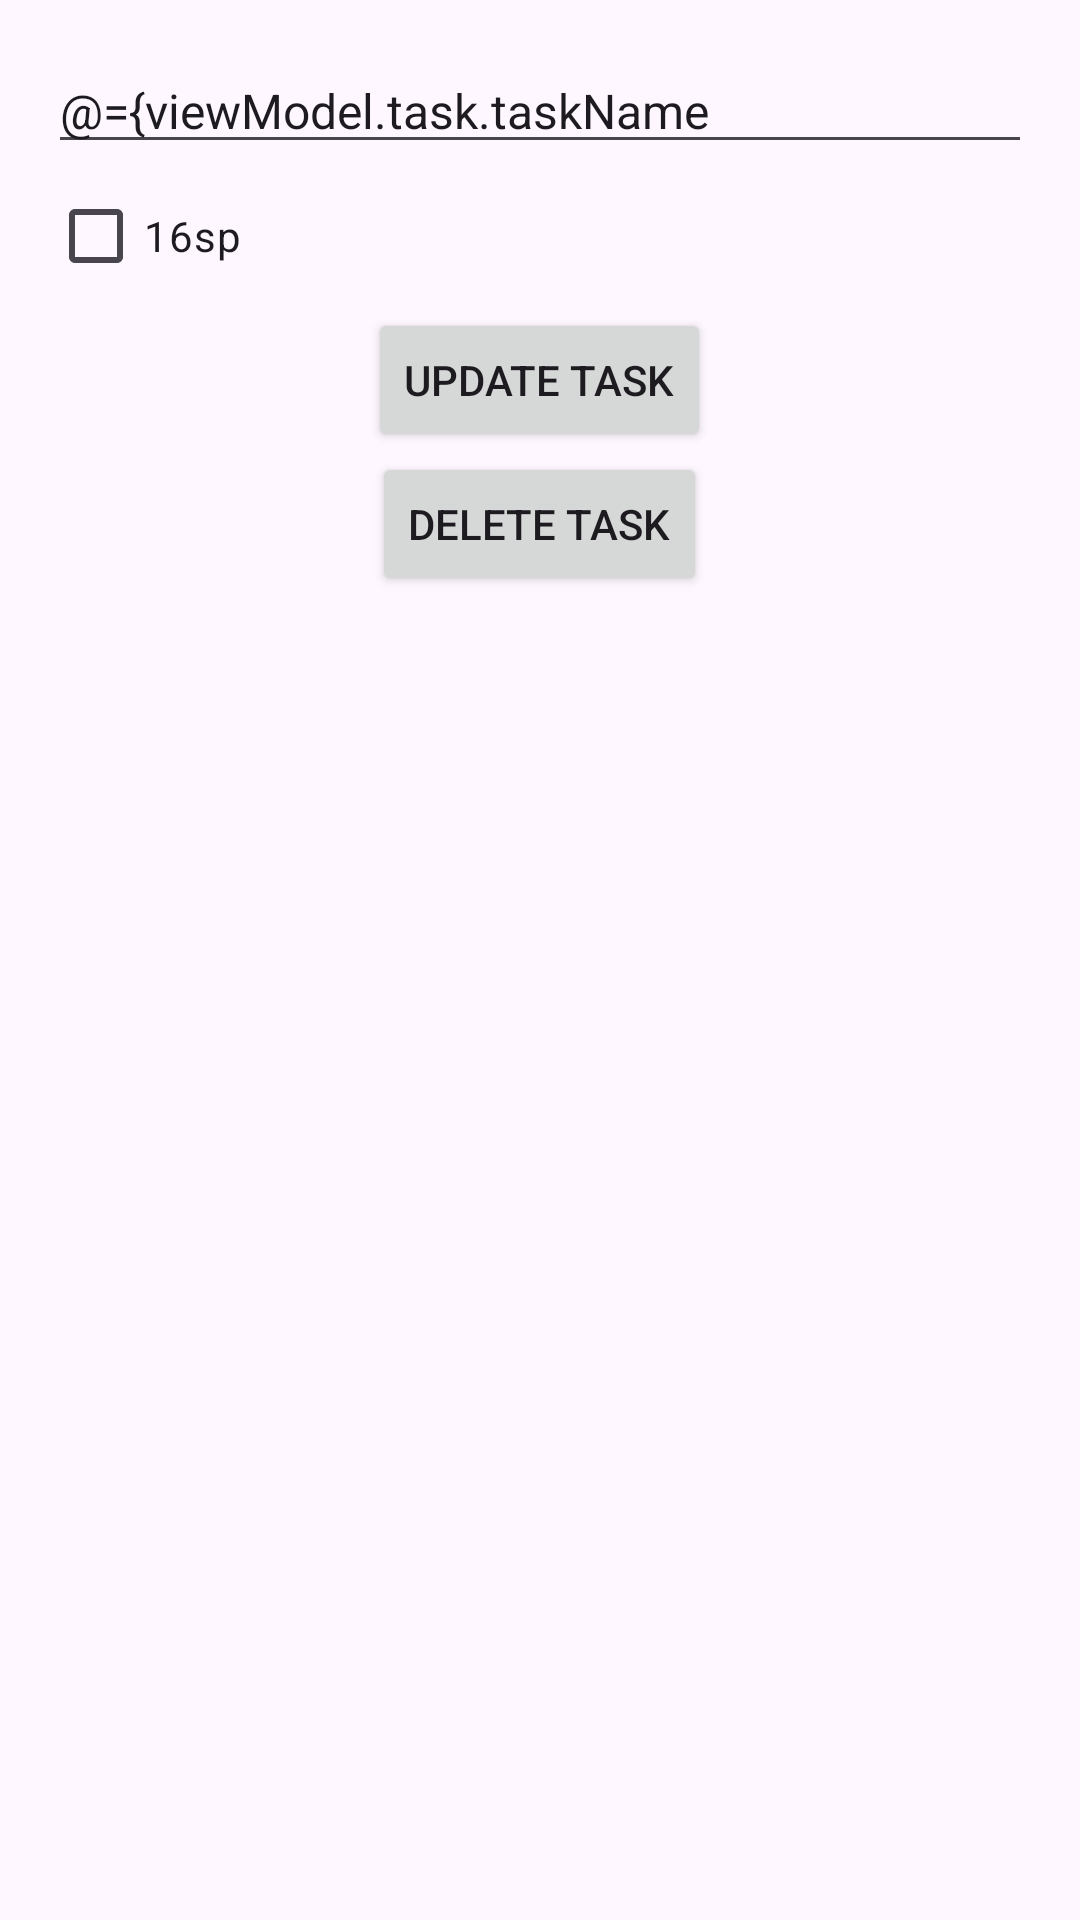

Reconstruct the res/layout file that produces this screen, plus the resources it refers to.
<!-- AndroidManifest.xml: application theme Theme.TasksKotlin -->
<!-- res/layout/fragment_edit_task.xml -->
<?xml version="1.0" encoding="utf-8"?>
<layout
    xmlns:android="http://schemas.android.com/apk/res/android"
    xmlns:tools="http://schemas.android.com/tools"
    tools:context=".EditTaskFragment">

    <data>
        <variable
            name="viewModel"
            type="com.example.taskskotlin.EditTaskViewModel" />
    </data>

    <LinearLayout
        android:layout_width="match_parent"
        android:layout_height="match_parent"
        android:orientation="vertical"
        android:padding="16dp"
        >
    <EditText
        android:id="@+id/task_name"
        android:layout_width="match_parent"
        android:layout_height="wrap_content"
        android:textSize="16sp"
        android:inputType="text"
        android:text="@={viewModel.task.taskName"
        />
        <CheckBox
            android:id="@+id/task_done"
            android:layout_width="match_parent"
            android:layout_height="wrap_content"
            android:text="16sp"
            android:checked="@={viewModel.task.taskDone}"
            />
        <Button
            android:id="@+id/update_button"
            android:layout_width="wrap_content"
            android:layout_height="wrap_content"
            android:layout_gravity="center"
            android:text="Update Task"
            android:onClick="@{()->viewModel.updateTask()}"
            />
        <Button
            android:id="@+id/delete_button"
            android:layout_width="wrap_content"
            android:layout_height="wrap_content"
            android:layout_gravity="center"
            android:text="Delete Task"
            android:onClick="@{()->viewModel.deleteTask()}"
            />

    </LinearLayout>

</layout>
<!-- resources referenced by this layout -->
<resources>
  <style name="Theme.TasksKotlin" parent="Base.Theme.TasksKotlin" />
  <style name="Base.Theme.TasksKotlin" parent="Theme.Material3.DayNight.NoActionBar">
          
          
      </style>
</resources>
